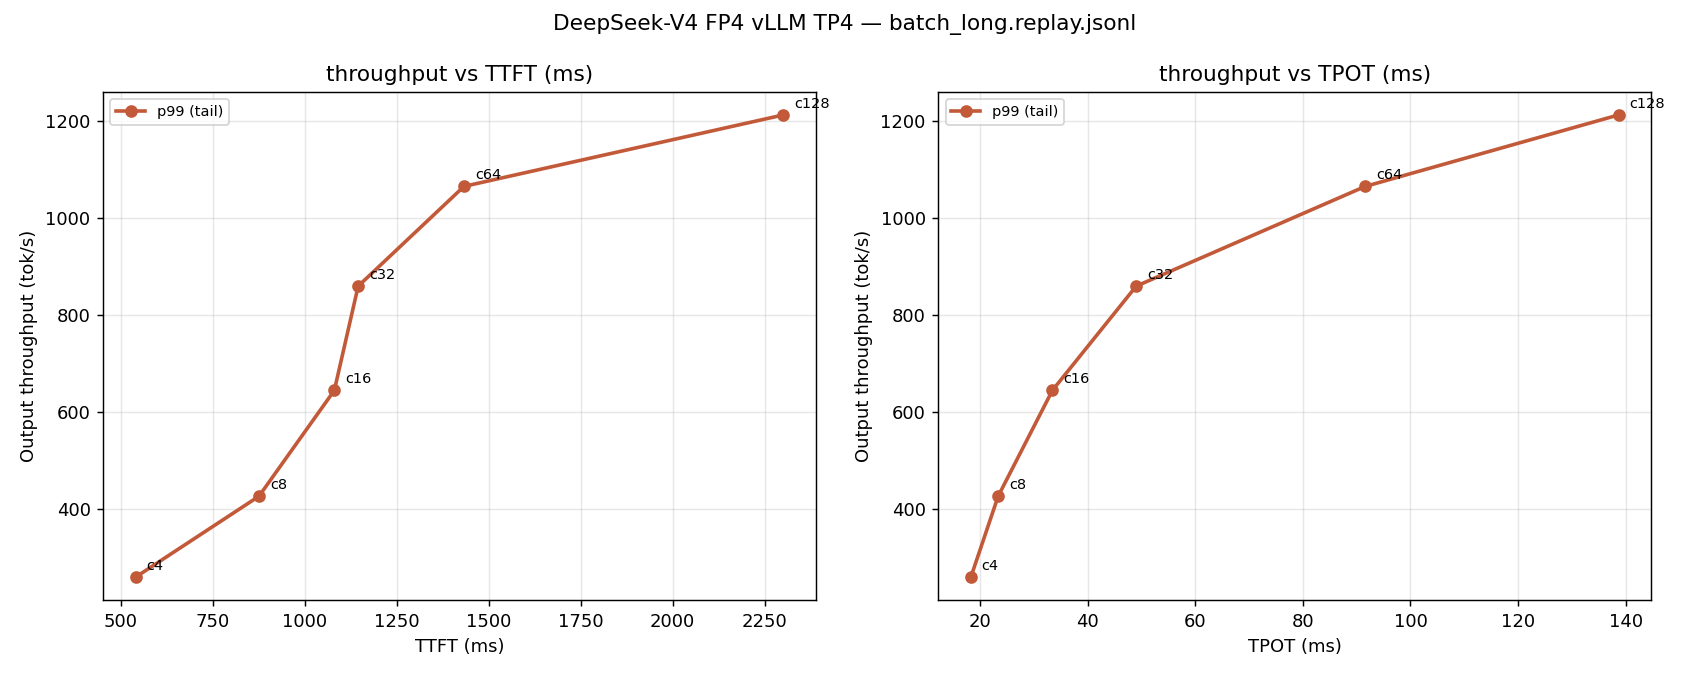

The file beside this chart, header and first rows:
concurrency, completed_turns, failed_turns, request_throughput_per_s, output_throughput_tok_per_s, total_token_throughput_tok_per_s, ttft_p50_ms, ttft_p95_ms, ttft_p99_ms, tpot_p50_ms, tpot_p95_ms, tpot_p99_ms, e2e_p50_ms, e2e_p95_ms, e2e_p99_ms, isl_median, osl_median, cache_hit_rate
4, 1769, 0, 0.1745, 260, 1468, 312.8, 355.3, 539.6, 15.22, 16.94, 18.26, 11879, 80342, 127261, 5771, 766, 0.0
8, 1769, 0, 0.2863, 426.7, 2409, 321.2, 428.4, 875, 18.42, 21.0, 23.33, 14436, 97199, 152112, 5771, 766, 0.0
16, 1769, 0, 0.4328, 644.9, 3642, 326.9, 661.9, 1080, 24.11, 28.51, 33.42, 18695, 126824, 194148, 5771, 766, 0.0
32, 1769, 0, 0.5769, 859.7, 4854, 340.3, 851.5, 1145, 33.38, 39.59, 49.0, 25548, 173980, 262070, 5771, 766, 0.0
64, 1769, 0, 0.7149, 1065, 6015, 375.1, 1054, 1433, 48.81, 61.73, 91.59, 36244, 245559, 359710, 5771, 766, 0.0
128, 1768, 1, 0.8141, 1213, 6851, 436.9, 1322, 2301, 64.08, 102.6, 138.7, 41113, 299726, 440406, 5771, 764, 0.0
